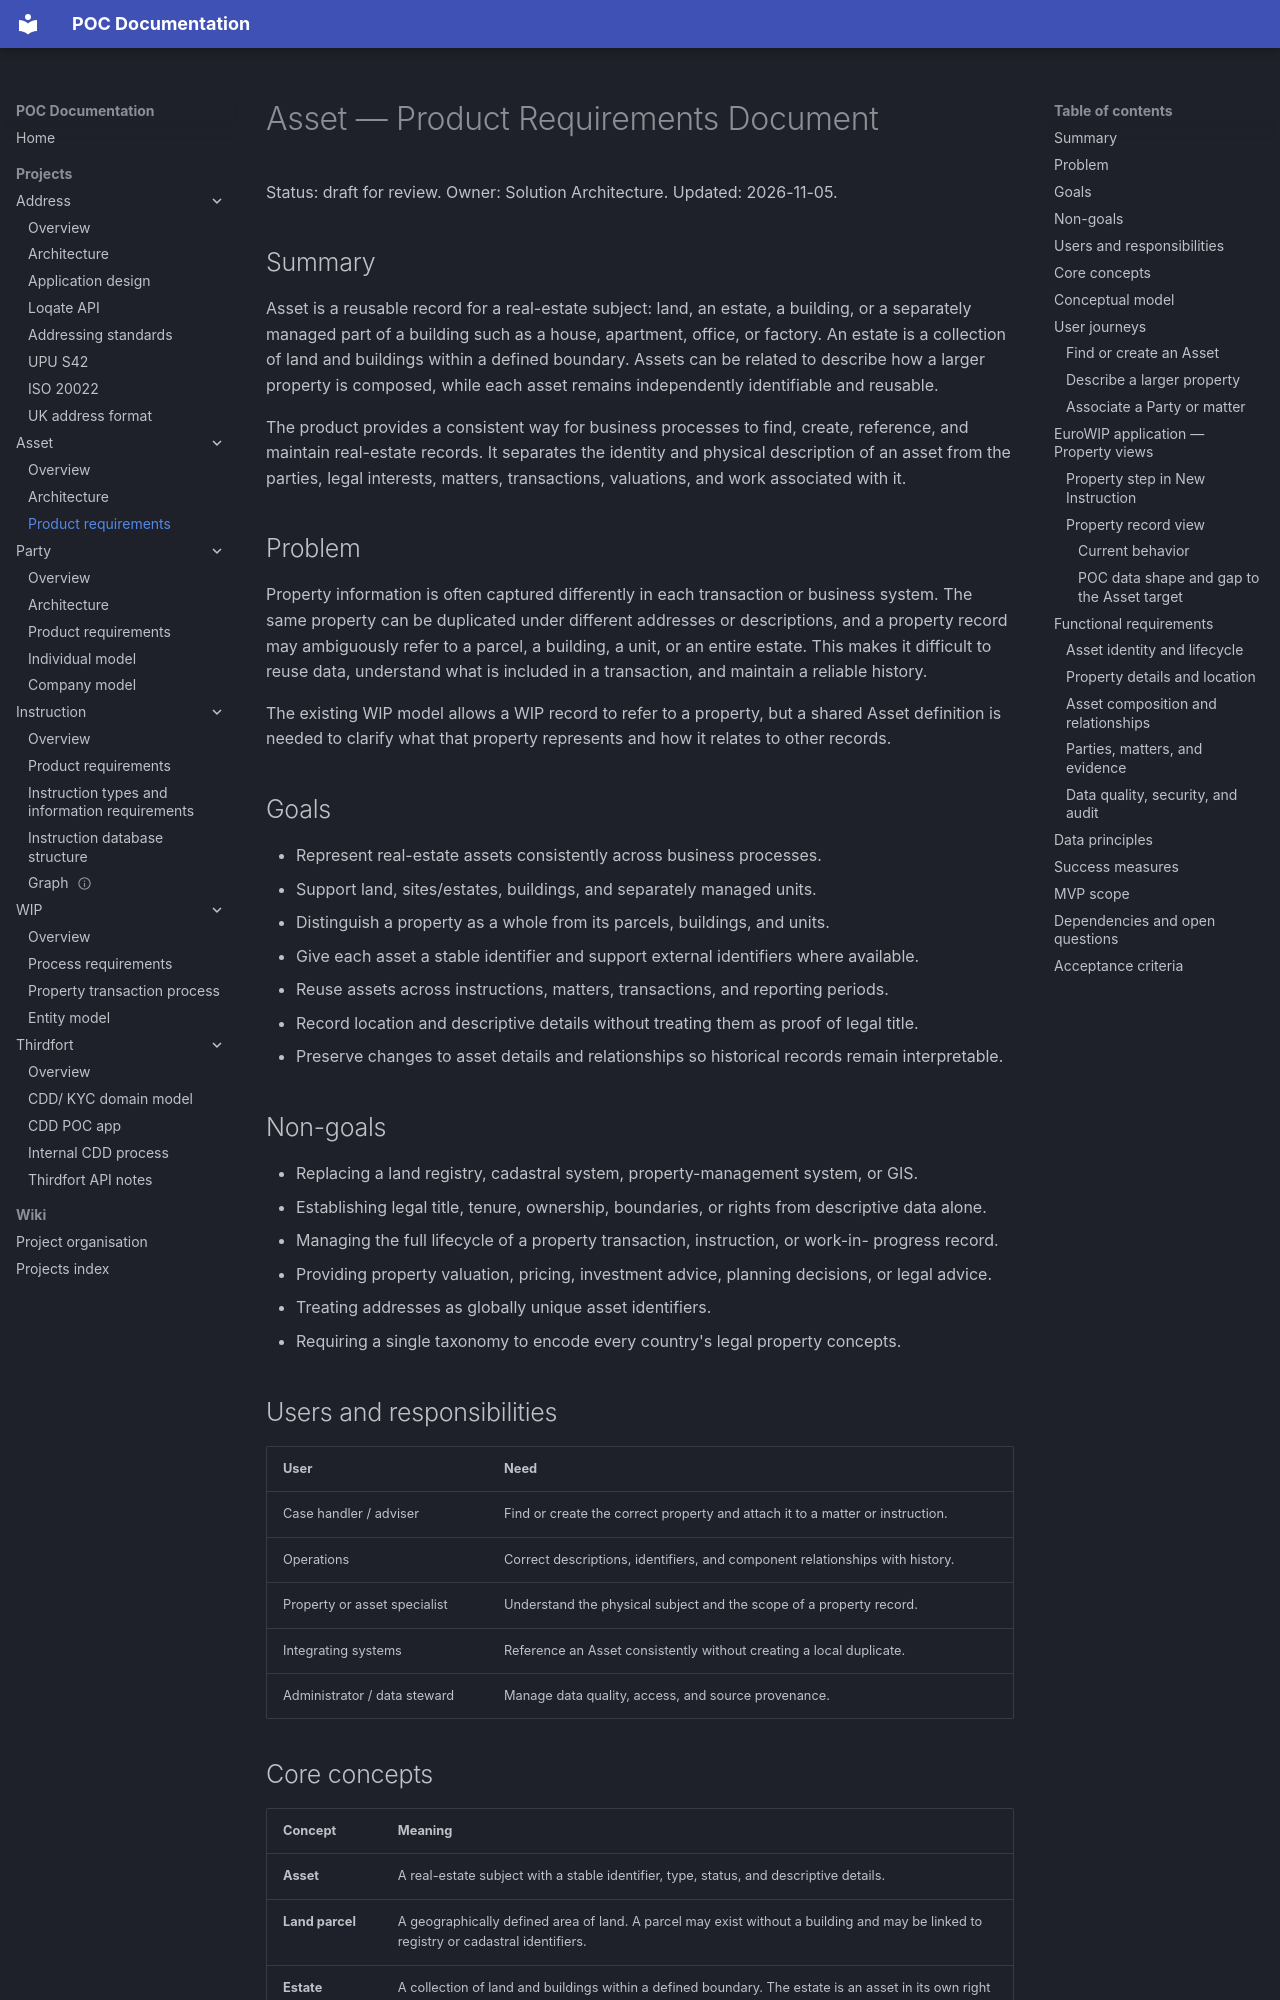

repository: newportg/POC-Documentation · page: projects/Asset/asset-prd/index.html · generator: mkdocs

# Asset — Product Requirements Document

Status: draft for review. Owner: Solution Architecture. Updated: 2026-11-05.

## Summary

Asset is a reusable record for a real-estate subject: land, an estate, a building, or
a separately managed part of a building such as a house, apartment, office, or factory.
An estate is a collection of land and buildings within a defined boundary. Assets can
be related to describe how a larger property is composed, while each asset remains
independently identifiable and reusable.

The product provides a consistent way for business processes to find, create,
reference, and maintain real-estate records. It separates the identity and physical
description of an asset from the parties, legal interests, matters, transactions,
valuations, and work associated with it.

## Problem

Property information is often captured differently in each transaction or business
system. The same property can be duplicated under different addresses or descriptions,
and a property record may ambiguously refer to a parcel, a building, a unit, or an
entire estate. This makes it difficult to reuse data, understand what is included in
a transaction, and maintain a reliable history.

The existing WIP model allows a WIP record to refer to a property, but a shared Asset
definition is needed to clarify what that property represents and how it relates to
other records.

## Goals

- Represent real-estate assets consistently across business processes.
- Support land, sites/estates, buildings, and separately managed units.
- Distinguish a property as a whole from its parcels, buildings, and units.
- Give each asset a stable identifier and support external identifiers where available.
- Reuse assets across instructions, matters, transactions, and reporting periods.
- Record location and descriptive details without treating them as proof of legal title.
- Preserve changes to asset details and relationships so historical records remain
  interpretable.

## Non-goals

- Replacing a land registry, cadastral system, property-management system, or GIS.
- Establishing legal title, tenure, ownership, boundaries, or rights from descriptive
  data alone.
- Managing the full lifecycle of a property transaction, instruction, or work-in-
  progress record.
- Providing property valuation, pricing, investment advice, planning decisions, or
  legal advice.
- Treating addresses as globally unique asset identifiers.
- Requiring a single taxonomy to encode every country's legal property concepts.

## Users and responsibilities

| User | Need |
|---|---|
| Case handler / adviser | Find or create the correct property and attach it to a matter or instruction. |
| Operations | Correct descriptions, identifiers, and component relationships with history. |
| Property or asset specialist | Understand the physical subject and the scope of a property record. |
| Integrating systems | Reference an Asset consistently without creating a local duplicate. |
| Administrator / data steward | Manage data quality, access, and source provenance. |
